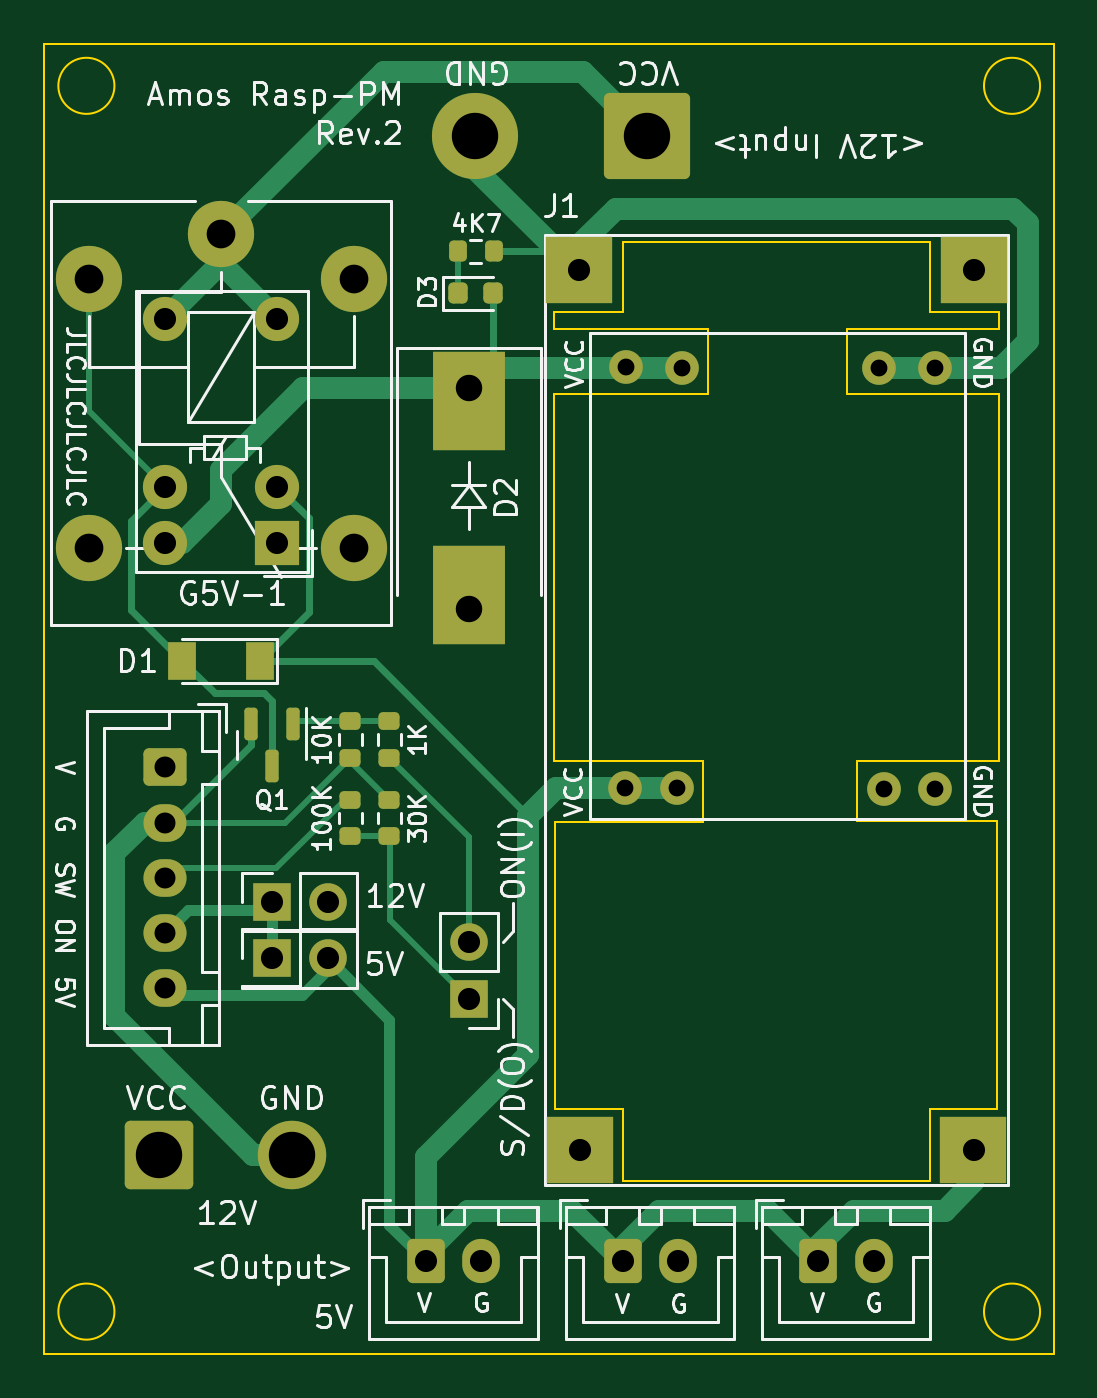
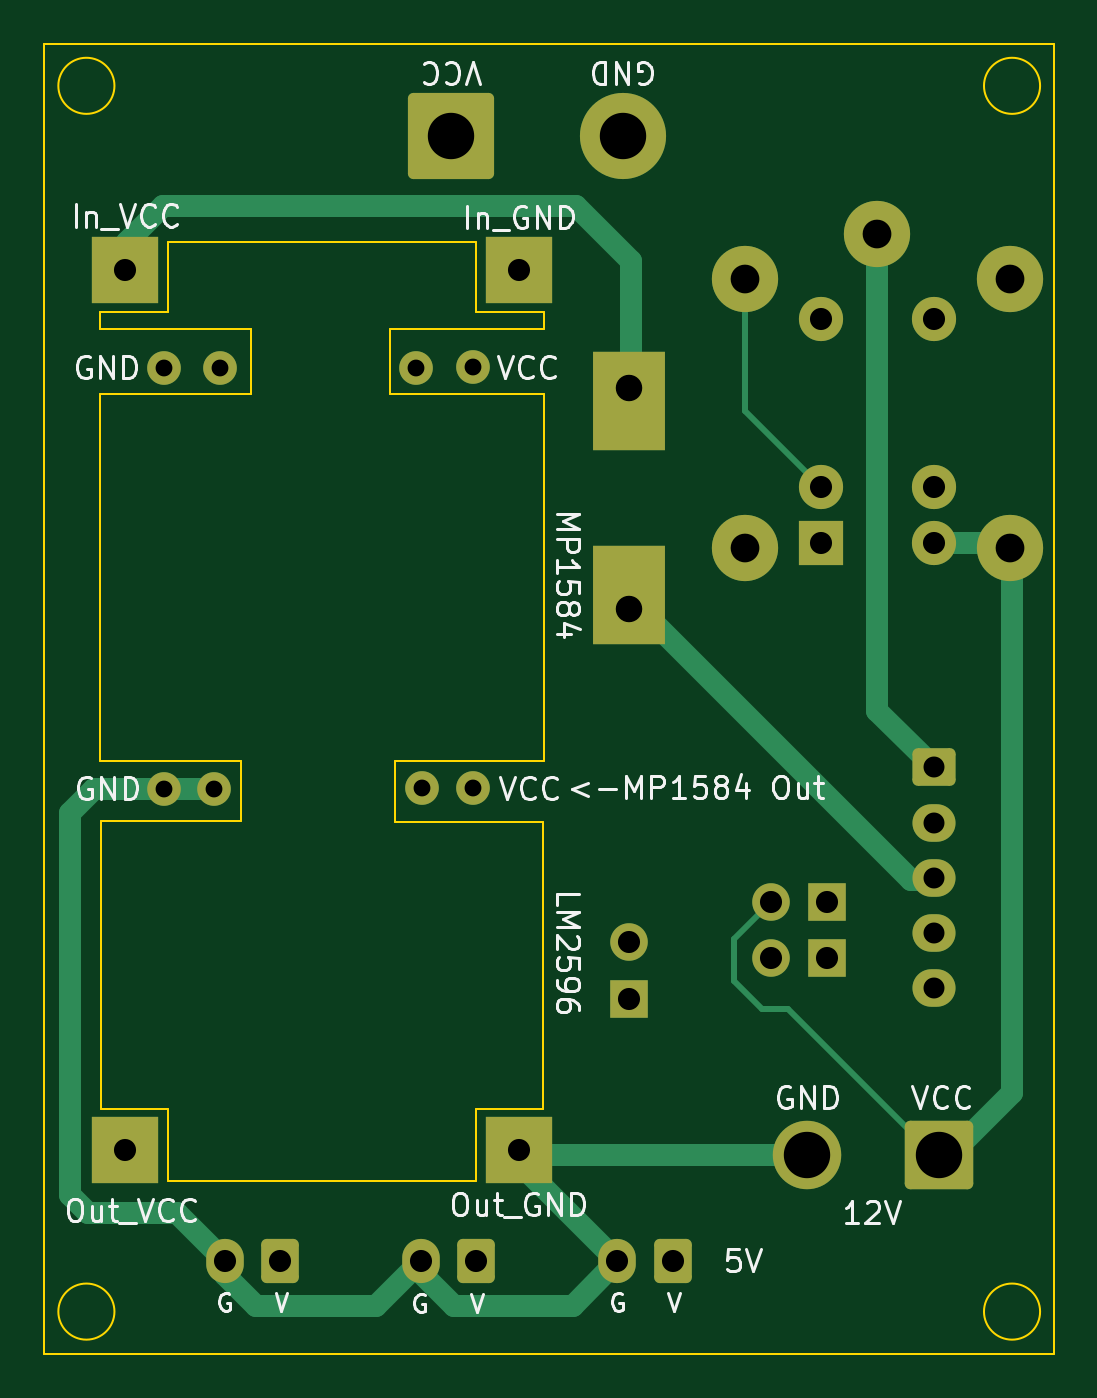
Circuit board: 11 layer files. Board 45.7 x 59.3 mm.
- bottom_copper: rasp_power_module-B_Cu.gbr (7673 bytes)
- bottom_mask: rasp_power_module-B_Mask.gbr (3283 bytes)
- paste: rasp_power_module-B_Paste.gbr (488 bytes)
- bottom_silk: rasp_power_module-B_Silkscreen.gbr (24108 bytes)
- outline: rasp_power_module-Edge_Cuts.gbr (1651 bytes)
- top_copper: rasp_power_module-F_Cu.gbr (12754 bytes)
- top_mask: rasp_power_module-F_Mask.gbr (4447 bytes)
- paste: rasp_power_module-F_Paste.gbr (2215 bytes)
- top_silk: rasp_power_module-F_Silkscreen.gbr (45783 bytes)
- drill: rasp_power_module-NPTH.drl (287 bytes)
- drill: rasp_power_module-PTH.drl (1337 bytes)

=== bottom_copper: rasp_power_module-B_Cu.gbr (7673 bytes, source omitted) ===
=== bottom_mask: rasp_power_module-B_Mask.gbr (3283 bytes, source withheld) ===
=== paste: rasp_power_module-B_Paste.gbr ===
%TF.GenerationSoftware,KiCad,Pcbnew,(6.0.10)*%
%TF.CreationDate,2023-01-26T23:09:25+09:00*%
%TF.ProjectId,rasp_power_module,72617370-5f70-46f7-9765-725f6d6f6475,2*%
%TF.SameCoordinates,PX74269e8PY6f4e628*%
%TF.FileFunction,Paste,Bot*%
%TF.FilePolarity,Positive*%
%FSLAX46Y46*%
G04 Gerber Fmt 4.6, Leading zero omitted, Abs format (unit mm)*
G04 Created by KiCad (PCBNEW (6.0.10)) date 2023-01-26 23:09:25*
%MOMM*%
%LPD*%
G01*
G04 APERTURE LIST*
G04 APERTURE END LIST*
M02*

=== bottom_silk: rasp_power_module-B_Silkscreen.gbr (24108 bytes, source omitted) ===
=== outline: rasp_power_module-Edge_Cuts.gbr ===
%TF.GenerationSoftware,KiCad,Pcbnew,(6.0.10)*%
%TF.CreationDate,2023-01-26T23:09:25+09:00*%
%TF.ProjectId,rasp_power_module,72617370-5f70-46f7-9765-725f6d6f6475,2*%
%TF.SameCoordinates,PX74269e8PY6f4e628*%
%TF.FileFunction,Profile,NP*%
%FSLAX46Y46*%
G04 Gerber Fmt 4.6, Leading zero omitted, Abs format (unit mm)*
G04 Created by KiCad (PCBNEW (6.0.10)) date 2023-01-26 23:09:25*
%MOMM*%
%LPD*%
G01*
G04 APERTURE LIST*
%TA.AperFunction,Profile*%
%ADD10C,0.100000*%
%TD*%
G04 APERTURE END LIST*
D10*
X45085000Y57404000D02*
G75*
G03*
X45085000Y57404000I-1270000J0D01*
G01*
X45085000Y1905000D02*
G75*
G03*
X45085000Y1905000I-1270000J0D01*
G01*
X40106600Y47167800D02*
X43205400Y47167800D01*
X43205400Y46405800D01*
X36347400Y46405800D01*
X36347400Y43459400D01*
X43205400Y43459400D01*
X43205400Y26847800D01*
X36804600Y26847800D01*
X36804600Y24104600D01*
X43154600Y24104600D01*
X43154600Y11099800D01*
X40106600Y11099800D01*
X40106600Y7797800D01*
X26187400Y7797800D01*
X26187400Y11099800D01*
X23139400Y11099800D01*
X23139400Y24053800D01*
X29845000Y24053800D01*
X29845000Y26847800D01*
X23088600Y26847800D01*
X23088600Y43459400D01*
X30048200Y43459400D01*
X30048200Y46405800D01*
X23088600Y46405800D01*
X23088600Y47167800D01*
X26187400Y47167800D01*
X26187400Y50317400D01*
X40106600Y50317400D01*
X40106600Y47167800D01*
X3175000Y57404000D02*
G75*
G03*
X3175000Y57404000I-1270000J0D01*
G01*
X3175000Y1905000D02*
G75*
G03*
X3175000Y1905000I-1270000J0D01*
G01*
X45720000Y59309000D02*
X0Y59309000D01*
X0Y59309000D02*
X0Y0D01*
X0Y0D02*
X45720000Y0D01*
X45720000Y0D02*
X45720000Y59309000D01*
M02*

=== top_copper: rasp_power_module-F_Cu.gbr (12754 bytes, source omitted) ===
=== top_mask: rasp_power_module-F_Mask.gbr ===
%TF.GenerationSoftware,KiCad,Pcbnew,(6.0.10)*%
%TF.CreationDate,2023-01-26T23:09:25+09:00*%
%TF.ProjectId,rasp_power_module,72617370-5f70-46f7-9765-725f6d6f6475,2*%
%TF.SameCoordinates,PX74269e8PY6f4e628*%
%TF.FileFunction,Soldermask,Top*%
%TF.FilePolarity,Negative*%
%FSLAX46Y46*%
G04 Gerber Fmt 4.6, Leading zero omitted, Abs format (unit mm)*
G04 Created by KiCad (PCBNEW (6.0.10)) date 2023-01-26 23:09:25*
%MOMM*%
%LPD*%
G01*
G04 APERTURE LIST*
G04 Aperture macros list*
%AMRoundRect*
0 Rectangle with rounded corners*
0 $1 Rounding radius*
0 $2 $3 $4 $5 $6 $7 $8 $9 X,Y pos of 4 corners*
0 Add a 4 corners polygon primitive as box body*
4,1,4,$2,$3,$4,$5,$6,$7,$8,$9,$2,$3,0*
0 Add four circle primitives for the rounded corners*
1,1,$1+$1,$2,$3*
1,1,$1+$1,$4,$5*
1,1,$1+$1,$6,$7*
1,1,$1+$1,$8,$9*
0 Add four rect primitives between the rounded corners*
20,1,$1+$1,$2,$3,$4,$5,0*
20,1,$1+$1,$4,$5,$6,$7,0*
20,1,$1+$1,$6,$7,$8,$9,0*
20,1,$1+$1,$8,$9,$2,$3,0*%
G04 Aperture macros list end*
%ADD10RoundRect,0.250002X1.699998X1.699998X-1.699998X1.699998X-1.699998X-1.699998X1.699998X-1.699998X0*%
%ADD11C,3.900000*%
%ADD12C,1.524000*%
%ADD13RoundRect,0.200000X0.275000X-0.200000X0.275000X0.200000X-0.275000X0.200000X-0.275000X-0.200000X0*%
%ADD14R,3.000000X3.000000*%
%ADD15R,1.700000X1.700000*%
%ADD16O,1.700000X1.700000*%
%ADD17RoundRect,0.200000X-0.275000X0.200000X-0.275000X-0.200000X0.275000X-0.200000X0.275000X0.200000X0*%
%ADD18RoundRect,0.249999X-1.300001X-1.300001X1.300001X-1.300001X1.300001X1.300001X-1.300001X1.300001X0*%
%ADD19C,3.100000*%
%ADD20R,3.300000X4.500000*%
%ADD21R,2.000000X2.000000*%
%ADD22C,2.000000*%
%ADD23RoundRect,0.250000X-0.600000X-0.750000X0.600000X-0.750000X0.600000X0.750000X-0.600000X0.750000X0*%
%ADD24O,1.700000X2.000000*%
%ADD25RoundRect,0.200000X0.200000X0.275000X-0.200000X0.275000X-0.200000X-0.275000X0.200000X-0.275000X0*%
%ADD26RoundRect,0.218750X-0.218750X-0.256250X0.218750X-0.256250X0.218750X0.256250X-0.218750X0.256250X0*%
%ADD27RoundRect,0.150000X-0.150000X0.587500X-0.150000X-0.587500X0.150000X-0.587500X0.150000X0.587500X0*%
%ADD28C,3.000000*%
%ADD29R,1.300000X1.700000*%
%ADD30RoundRect,0.250000X-0.725000X0.600000X-0.725000X-0.600000X0.725000X-0.600000X0.725000X0.600000X0*%
%ADD31O,1.950000X1.700000*%
G04 APERTURE END LIST*
D10*
%TO.C,J1*%
X27305000Y55118000D03*
D11*
X19505000Y55118000D03*
%TD*%
D12*
%TO.C,DCDC1*%
X28879800Y44627800D03*
X26322800Y44679800D03*
X37769800Y44627800D03*
X40309800Y44627800D03*
X26297800Y25604800D03*
X28625800Y25629800D03*
X40309800Y25577800D03*
X38023800Y25577800D03*
%TD*%
D13*
%TO.C,R1*%
X15621000Y26988000D03*
X15621000Y28638000D03*
%TD*%
D14*
%TO.C,DCDC2*%
X42074728Y49064717D03*
X24221890Y49055988D03*
X42069444Y9216627D03*
X24231217Y9207065D03*
%TD*%
D15*
%TO.C,JP1*%
X10287000Y20447000D03*
D16*
X12827000Y20447000D03*
%TD*%
D17*
%TO.C,R4*%
X15621000Y25082000D03*
X15621000Y23432000D03*
%TD*%
D18*
%TO.C,J5*%
X5207000Y9017000D03*
D19*
X11207000Y9017000D03*
%TD*%
D20*
%TO.C,D2*%
X19227800Y43135000D03*
X19227800Y34335000D03*
%TD*%
D13*
%TO.C,R2*%
X13843000Y26988000D03*
X13843000Y28638000D03*
%TD*%
D15*
%TO.C,J3*%
X19227800Y16078200D03*
D16*
X19227800Y18618200D03*
%TD*%
D21*
%TO.C,K1*%
X10541000Y36703000D03*
D22*
X10541000Y39243000D03*
X10541000Y46863000D03*
X5461000Y46863000D03*
X5461000Y39243000D03*
X5461000Y36703000D03*
%TD*%
D23*
%TO.C,J7*%
X17272000Y4191000D03*
D24*
X19772000Y4191000D03*
%TD*%
D25*
%TO.C,R5*%
X20357600Y49911000D03*
X18707600Y49911000D03*
%TD*%
D26*
%TO.C,D3*%
X18745100Y48006000D03*
X20320100Y48006000D03*
%TD*%
D23*
%TO.C,J9*%
X35052000Y4191000D03*
D24*
X37552000Y4191000D03*
%TD*%
D23*
%TO.C,J8*%
X26182000Y4191000D03*
D24*
X28682000Y4191000D03*
%TD*%
D27*
%TO.C,Q1*%
X11237000Y28496500D03*
X9337000Y28496500D03*
X10287000Y26621500D03*
%TD*%
D15*
%TO.C,JP2*%
X10287000Y17907000D03*
D16*
X12827000Y17907000D03*
%TD*%
D28*
%TO.C,K2*%
X8001000Y50673000D03*
X14001000Y36473000D03*
X2001000Y36473000D03*
X2001000Y48673000D03*
X14001000Y48673000D03*
%TD*%
D29*
%TO.C,D1*%
X9751000Y31369000D03*
X6251000Y31369000D03*
%TD*%
D30*
%TO.C,J2*%
X5461000Y26543000D03*
D31*
X5461000Y24043000D03*
X5461000Y21543000D03*
X5461000Y19043000D03*
X5461000Y16543000D03*
%TD*%
D17*
%TO.C,R3*%
X13843000Y25082000D03*
X13843000Y23432000D03*
%TD*%
M02*

=== paste: rasp_power_module-F_Paste.gbr (2215 bytes, source withheld) ===
=== top_silk: rasp_power_module-F_Silkscreen.gbr (45783 bytes, source omitted) ===
=== drill: rasp_power_module-NPTH.drl ===
M48
; DRILL file {KiCad (6.0.10)} date Thu Jan 26 23:09:27 2023
; FORMAT={-:-/ absolute / inch / decimal}
; #@! TF.CreationDate,2023-01-26T23:09:27+09:00
; #@! TF.GenerationSoftware,Kicad,Pcbnew,(6.0.10)
; #@! TF.FileFunction,NonPlated,1,2,NPTH
FMAT,2
INCH
%
G90
G05
T0
M30

=== drill: rasp_power_module-PTH.drl ===
M48
; DRILL file {KiCad (6.0.10)} date Thu Jan 26 23:09:27 2023
; FORMAT={-:-/ absolute / inch / decimal}
; #@! TF.CreationDate,2023-01-26T23:09:27+09:00
; #@! TF.GenerationSoftware,Kicad,Pcbnew,(6.0.10)
; #@! TF.FileFunction,Plated,1,2,PTH
FMAT,2
INCH
; #@! TA.AperFunction,Plated,PTH,ComponentDrill
T1C0.0300
; #@! TA.AperFunction,Plated,PTH,ComponentDrill
T2C0.0374
; #@! TA.AperFunction,Plated,PTH,ComponentDrill
T3C0.0394
; #@! TA.AperFunction,Plated,PTH,ComponentDrill
T4C0.0472
; #@! TA.AperFunction,Plated,PTH,ComponentDrill
T5C0.0512
; #@! TA.AperFunction,Plated,PTH,ComponentDrill
T6C0.0827
%
G90
G05
T1
X1.0353Y1.0081
X1.0363Y1.759
X1.127Y1.009
X1.137Y1.757
X1.487Y1.757
X1.497Y1.007
X1.587Y1.757
X1.587Y1.007
T2
X0.215Y1.045
X0.215Y0.9466
X0.215Y0.8481
X0.215Y0.7497
X0.215Y0.6513
T3
X0.215Y1.845
X0.215Y1.545
X0.215Y1.445
X0.405Y0.805
X0.405Y0.705
X0.415Y1.845
X0.415Y1.545
X0.415Y1.445
X0.505Y0.805
X0.505Y0.705
X0.68Y0.165
X0.757Y0.733
X0.757Y0.633
X0.7784Y0.165
X0.9536Y1.9313
X0.954Y0.3625
X1.0308Y0.165
X1.1292Y0.165
X1.38Y0.165
X1.4784Y0.165
X1.6563Y0.3629
X1.6565Y1.9317
T4
X0.757Y1.7219
X0.757Y1.3281
T5
X0.0788Y1.9163
X0.0788Y1.4359
X0.315Y1.995
X0.5512Y1.9163
X0.5512Y1.4359
T6
X0.205Y0.355
X0.4412Y0.355
X0.7679Y2.17
X1.075Y2.17
T0
M30

